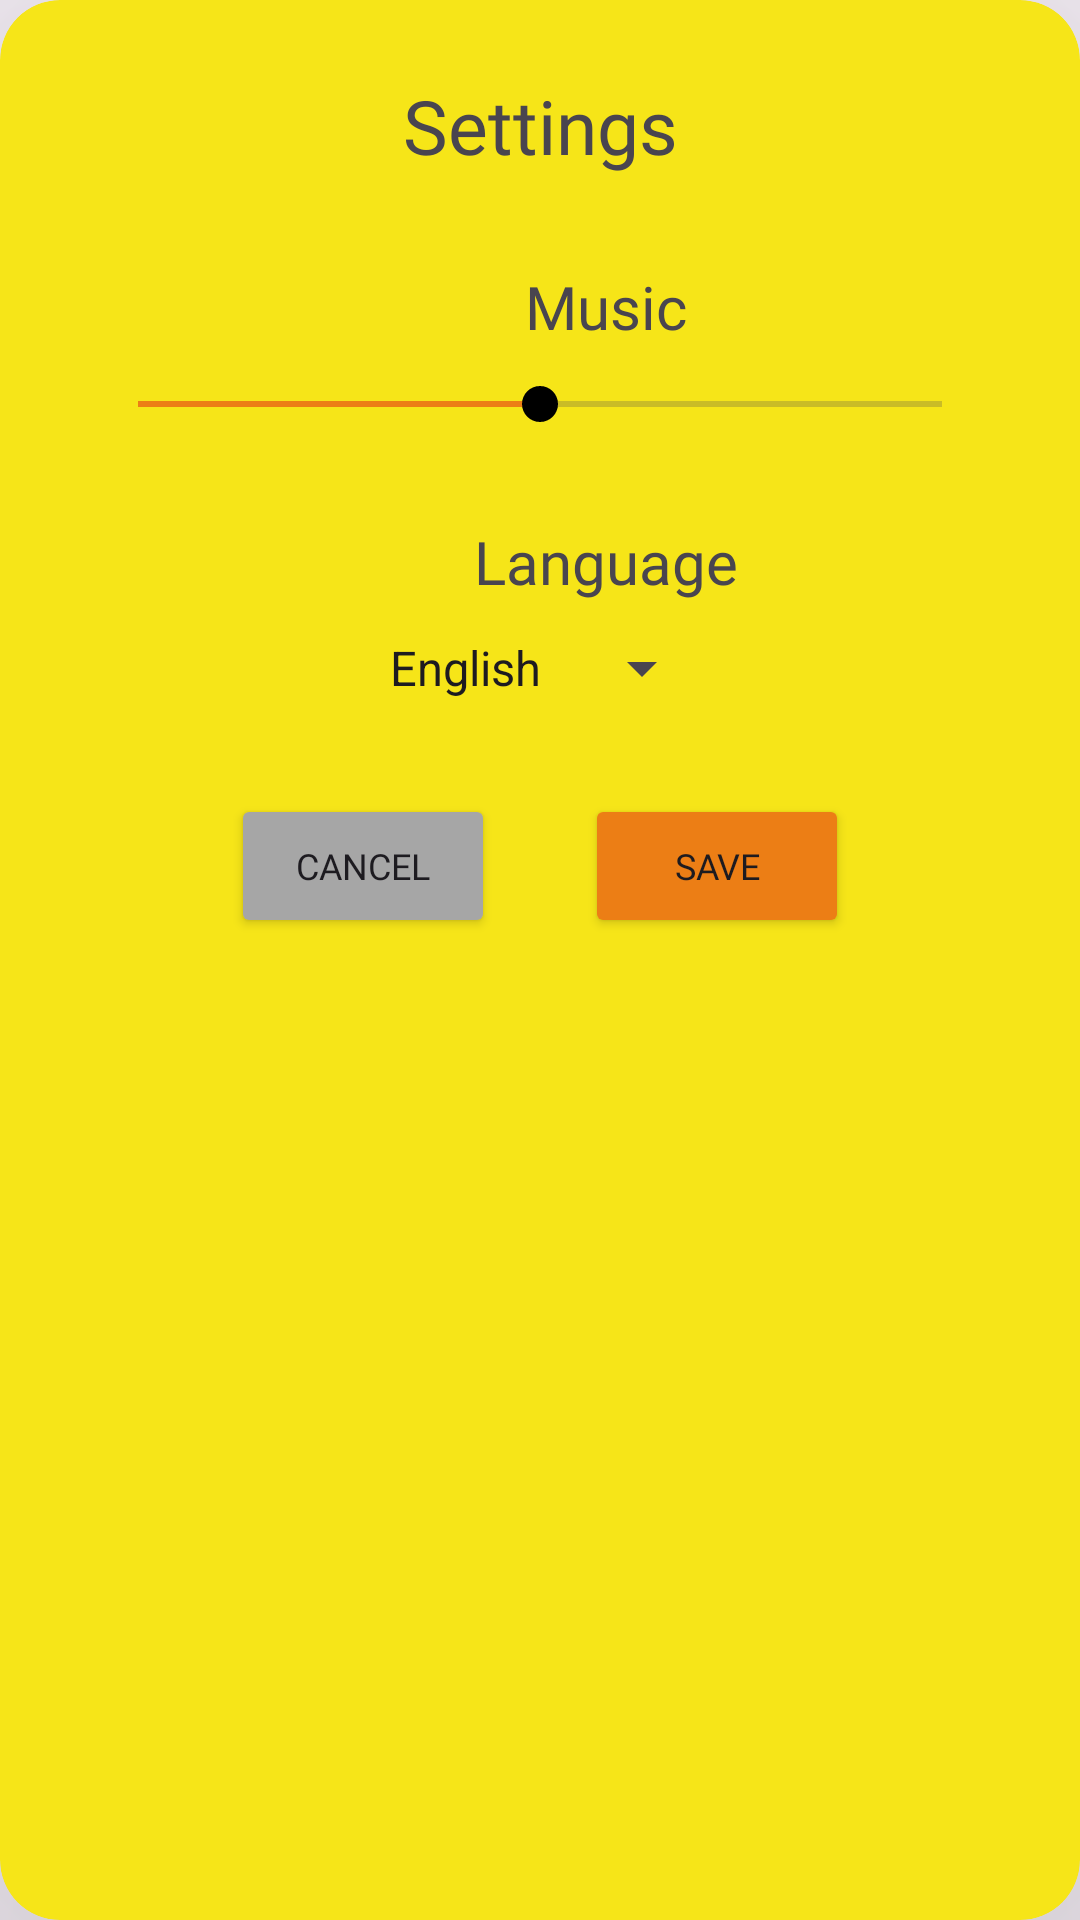

Android layout source for this screen:
<!-- AndroidManifest.xml: application theme Theme.MatchingCardsGame -->
<!-- res/layout/custom_setting_box.xml -->
<?xml version="1.0" encoding="utf-8"?>
<androidx.cardview.widget.CardView xmlns:android="http://schemas.android.com/apk/res/android"
    android:layout_width="wrap_content"
    android:layout_height="wrap_content"
    xmlns:app="http://schemas.android.com/apk/res-auto"
    app:cardCornerRadius="20dp"
    android:backgroundTint="@color/yellow"
    app:cardElevation="120dp">
    
    <androidx.constraintlayout.widget.ConstraintLayout
        android:layout_width="match_parent"
        android:layout_height="match_parent">

        <TextView
            android:id="@+id/settingsTitle"
            android:layout_width="wrap_content"
            android:layout_height="wrap_content"
            android:layout_marginTop="25dp"
            android:fontFamily="@font/title_font"
            android:text="@string/settings_title"
            android:textSize="25sp"
            app:layout_constraintEnd_toEndOf="parent"
            app:layout_constraintStart_toStartOf="parent"
            app:layout_constraintTop_toTopOf="parent" />

        <LinearLayout
            android:id="@+id/layout01"
            android:layout_width="wrap_content"
            android:layout_height="wrap_content"
            android:gravity="center_vertical"
            android:orientation="horizontal"
            android:layout_marginTop="30dp"
            app:layout_constraintEnd_toEndOf="parent"
            app:layout_constraintStart_toStartOf="parent"
            app:layout_constraintTop_toBottomOf="@+id/settingsTitle">

            <ImageView
                android:layout_width="24dp"
                android:layout_height="24dp"
                android:src="@drawable/music" />

            <TextView
                android:id="@+id/settingsMusic"
                android:layout_width="match_parent"
                android:layout_height="wrap_content"
                android:layout_marginStart="20dp"
                android:fontFamily="@font/text_font"
                android:text="@string/settings_music"
                android:textSize="20sp" />
        </LinearLayout>

        <SeekBar
            android:id="@+id/volumeSeekBar"
            android:layout_width="300dp"
            android:layout_height="wrap_content"
            android:layout_marginTop="10dp"
            android:progress="50"
            android:max="100"
            android:thumbTint="@color/black"
            android:progressTint="@color/orange"
            app:layout_constraintEnd_toEndOf="parent"
            app:layout_constraintStart_toStartOf="parent"
            app:layout_constraintTop_toBottomOf="@+id/layout01" />

        <LinearLayout
            android:id="@+id/layout02"
            android:layout_width="wrap_content"
            android:layout_height="wrap_content"
            android:gravity="center_vertical"
            android:orientation="horizontal"
            android:layout_marginTop="30dp"
            app:layout_constraintEnd_toEndOf="parent"
            app:layout_constraintStart_toStartOf="parent"
            app:layout_constraintTop_toBottomOf="@+id/volumeSeekBar">

            <ImageView
                android:layout_width="24dp"
                android:layout_height="24dp"
                android:src="@drawable/language" />

            <TextView
                android:id="@+id/settingsLanguage"
                android:layout_width="match_parent"
                android:layout_height="wrap_content"
                android:layout_marginStart="20dp"
                android:fontFamily="@font/text_font"
                android:text="@string/settings_language"
                android:textSize="20sp" />
        </LinearLayout>

        <Spinner
            android:id="@+id/languageSpinner"
            android:layout_width="wrap_content"
            android:layout_height="wrap_content"
            android:entries="@array/languages"
            android:layout_marginTop="10dp"
            app:layout_constraintEnd_toEndOf="parent"
            app:layout_constraintStart_toStartOf="parent"
            app:layout_constraintTop_toBottomOf="@+id/layout02" />


        <LinearLayout
            android:layout_width="wrap_content"
            android:layout_height="wrap_content"
            android:gravity="center_vertical"
            android:orientation="horizontal"
            android:layout_marginTop="30dp"
            android:paddingBottom="30dp"
            app:layout_constraintEnd_toEndOf="parent"
            app:layout_constraintStart_toStartOf="parent"
            app:layout_constraintTop_toBottomOf="@+id/languageSpinner">

            <Button
                android:id="@+id/cancel_button"
                android:layout_width="wrap_content"
                android:layout_height="wrap_content"
                android:layout_marginEnd="30dp"
                android:backgroundTint="#A6A6A6"
                android:text="@string/settings_cancel"
                android:fontFamily="@font/text_font"
                android:textSize="12sp"
                />

            <Button
                android:id="@+id/save_button"
                android:layout_width="wrap_content"
                android:layout_height="wrap_content"
                android:backgroundTint="@color/orange"
                android:text="@string/settings_save"
                android:fontFamily="@font/text_font"
                android:textSize="12sp" />

        </LinearLayout>

    </androidx.constraintlayout.widget.ConstraintLayout>


</androidx.cardview.widget.CardView>
<!-- resources referenced by this layout -->
<resources>
  <string-array name="languages">
          <item>English</item>
          <item>Polski</item>
      </string-array>
  <color name="black">#FF000000</color>
  <color name="orange">#EC7E15</color>
  <color name="yellow">#F6E518</color>
  <string name="settings_cancel">Cancel</string>
  <string name="settings_language">Language</string>
  <string name="settings_music">Music</string>
  <string name="settings_save">Save</string>
  <string name="settings_title">Settings</string>
  <style name="Theme.MatchingCardsGame" parent="Base.Theme.MatchingCardsGame" />
  <style name="Base.Theme.MatchingCardsGame" parent="Theme.Material3.DayNight.NoActionBar">
          
          
      </style>
</resources>
